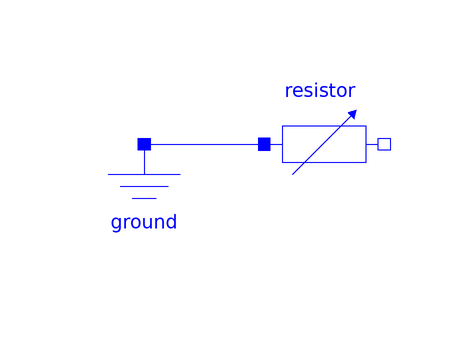

The component connection diagram of the Modelica model below, drawn from its own Placement and Line annotations.

model Issue2899Resistor "Conversion test for #2899"
        extends Modelica.Icons.Example;
        Modelica.Electrical.Analog.Basic.Ground ground
          annotation(Placement(transformation(extent={{-30,-20},{-10,0}})));
        Modelica.Electrical.Analog.Basic.HeatingResistor resistor(R_ref = 10,
            useHeatPort=false)
          annotation (Placement(transformation(extent={{0,-10},{20,10}})));
      equation
        connect(ground.p, resistor.p)
          annotation (Line(points={{-20,0},{-10,0},{-10,0},{0,0}}, color={0,0,255}));
        annotation(experiment(StopTime=1), Documentation(info="<html>
<p>
Conversion test for <a href=\"https://github.com/modelica/ModelicaStandardLibrary/issues/2899\">#2899</a>.
</p>
</html>"));
      end Issue2899Resistor;